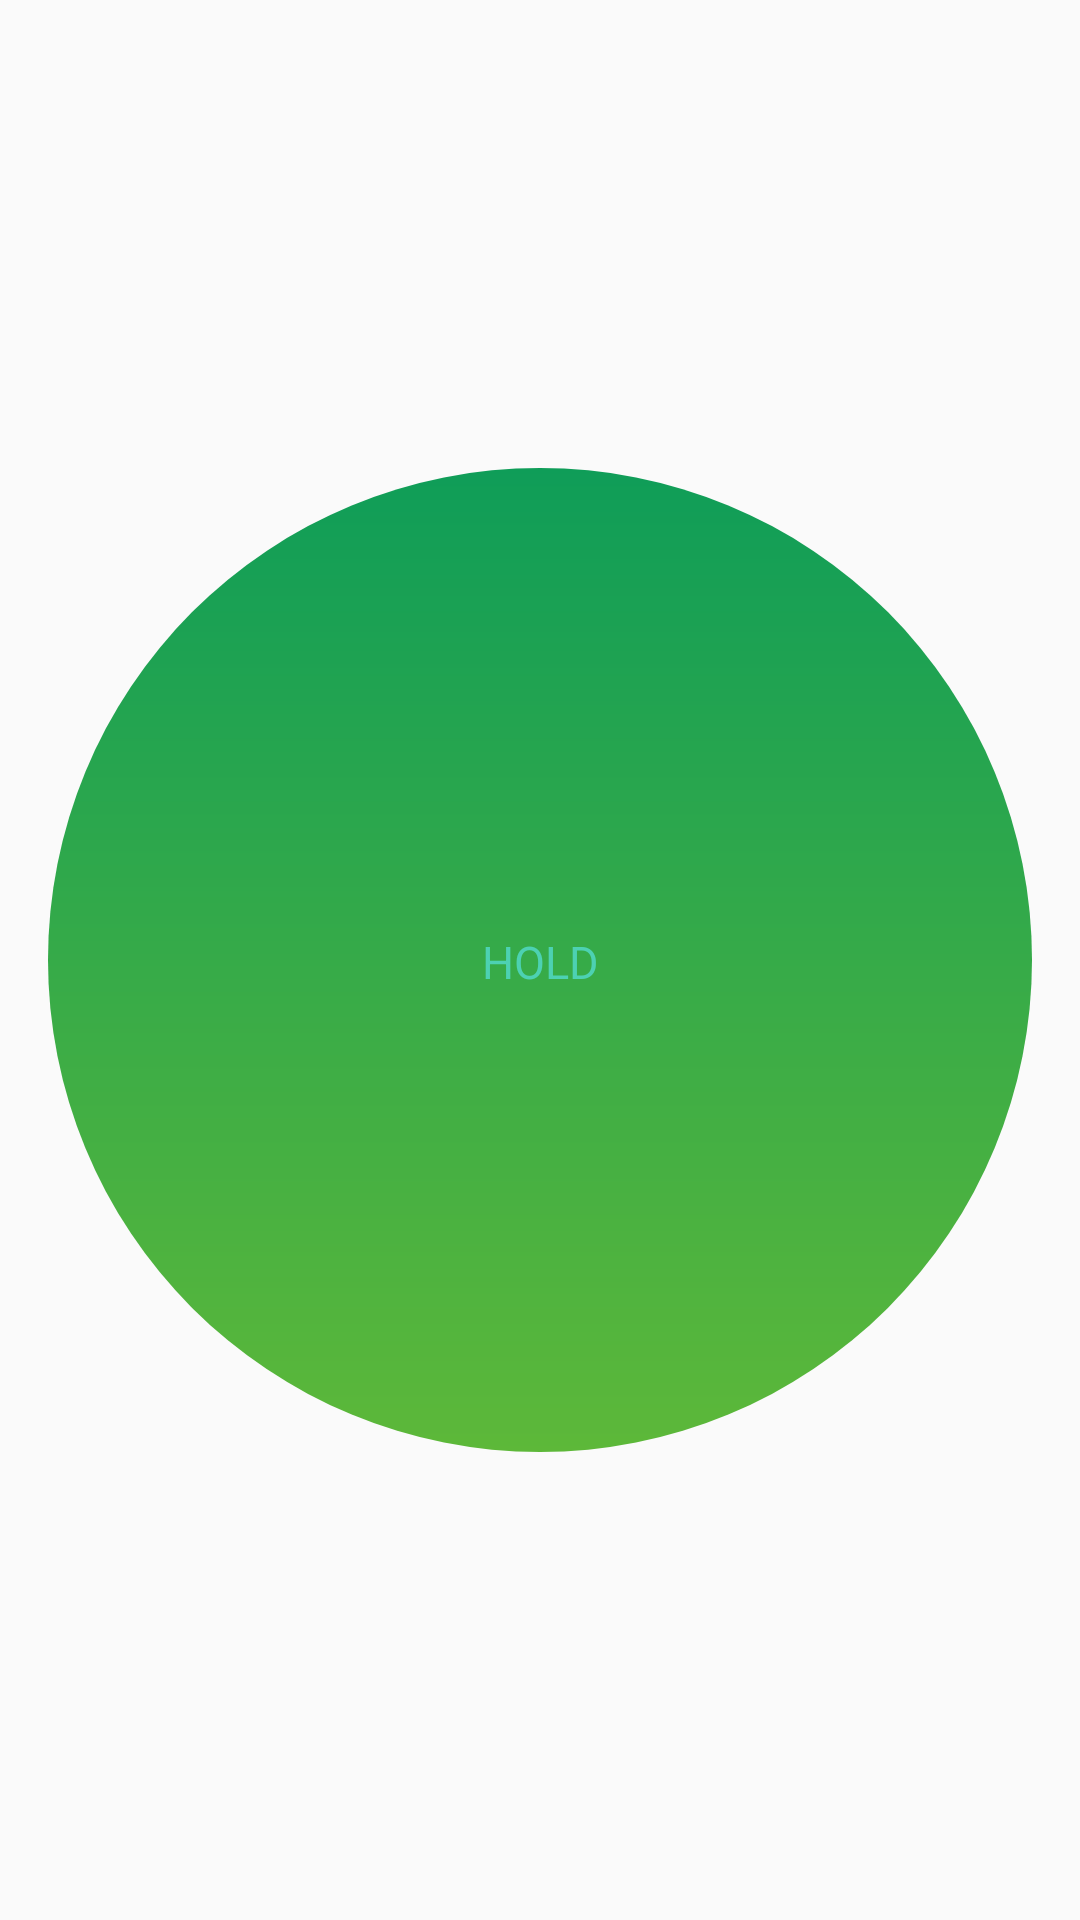

Write the Android layout XML for this screen, with the resource values it uses.
<!-- AndroidManifest.xml: application theme AppTheme -->
<!-- res/layout/content_main.xml -->
<?xml version="1.0" encoding="utf-8"?>
<android.support.constraint.ConstraintLayout
    xmlns:android="http://schemas.android.com/apk/res/android"
    xmlns:app="http://schemas.android.com/apk/res-auto"
    xmlns:tools="http://schemas.android.com/tools"
    android:id="@+id/lt_content"
    android:layout_width="match_parent"
    android:layout_height="match_parent"
    app:layout_behavior="@string/appbar_scrolling_view_behavior"
    tools:context="com.example.breath.view.MainActivity">

    <View
        android:id="@+id/view_circle_outer"
        android:layout_width="0dp"
        android:layout_height="0dp"
        android:layout_marginLeft="@dimen/activity_horizontal_margin"
        android:layout_marginRight="@dimen/activity_horizontal_margin"
        android:background="@drawable/bg_circle_outer"
        app:layout_constraintBottom_toBottomOf="parent"
        app:layout_constraintDimensionRatio="1:1"
        app:layout_constraintLeft_toLeftOf="parent"
        app:layout_constraintRight_toRightOf="parent"
        app:layout_constraintTop_toTopOf="parent"/>

    <View
        android:id="@+id/view_circle_inner"
        android:layout_width="150dp"
        android:layout_height="150dp"
        android:background="@drawable/bg_circle_inner"
        app:layout_constraintBottom_toBottomOf="parent"
        app:layout_constraintLeft_toLeftOf="parent"
        app:layout_constraintRight_toRightOf="parent"
        app:layout_constraintTop_toTopOf="parent"
        app:layout_constraintVertical_bias="0.501"/>

    <TextView
        android:id="@+id/txt_status"
        android:layout_width="50dp"
        android:layout_height="wrap_content"
        android:gravity="center"
        android:text="HOLD"
        android:textColor="#4dd1b2"
        android:textSize="@dimen/hold_text_size"
        app:layout_constraintBottom_toBottomOf="@+id/view_circle_inner"
        app:layout_constraintLeft_toLeftOf="@+id/view_circle_inner"
        app:layout_constraintRight_toRightOf="@+id/view_circle_inner"
        app:layout_constraintTop_toTopOf="@+id/view_circle_inner"/>

    

</android.support.constraint.ConstraintLayout>
<!-- resources referenced by this layout -->
<resources>
  <dimen name="activity_horizontal_margin">16dp</dimen>
  <dimen name="fab_margin">16dp</dimen>
  <dimen name="hold_text_size">15sp</dimen>
  <!-- drawable bg_circle_outer (drawable) -->
  <?xml version="1.0" encoding="utf-8"?>
  <shape xmlns:android="http://schemas.android.com/apk/res/android"
      android:shape="oval">
  
      <gradient
          android:startColor="@color/colorPrimaryLight"
          android:endColor="@color/colorPrimaryDark"
          android:angle="90"/>
  
  </shape>
  <style name="AppTheme" parent="Theme.AppCompat.Light.NoActionBar">
          
          <item name="colorPrimary">@color/colorPrimary</item>
          <item name="colorPrimaryDark">@color/colorPrimaryDark</item>
  
          <item name="colorAccent">@color/colorPrimaryLight</item>
      </style>
  <color name="colorPrimaryLight">#5db839</color>
  <color name="colorPrimaryDark">#0F9D58</color>
  <color name="colorPrimary">#0F9D58</color>
</resources>
